Run: headless pygame with SDL's dummy video driver; simulated clock (each Clock.tick advances the game by its frame time, no real sleeping); random seed 0; keys injected as events and as key.get_pressed() state; no mouse input.
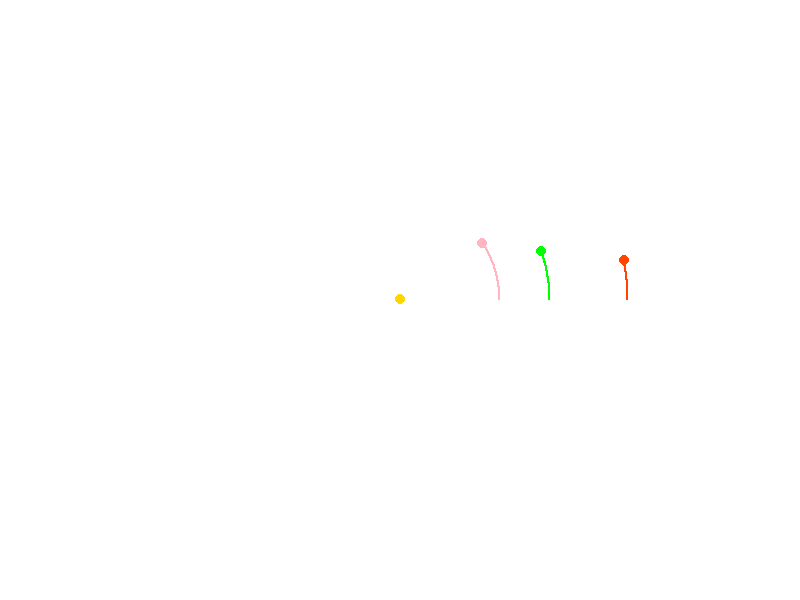
Frame 1 of 4 · flips 1–60 · no input
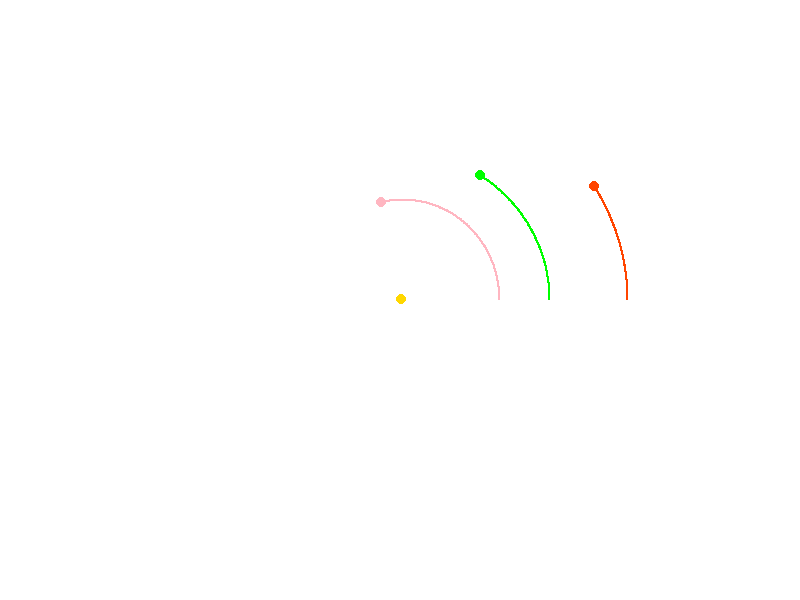
Frame 2 of 4 · flips 61–180 · tapped SPACE, RETURN · held RIGHT (→), D
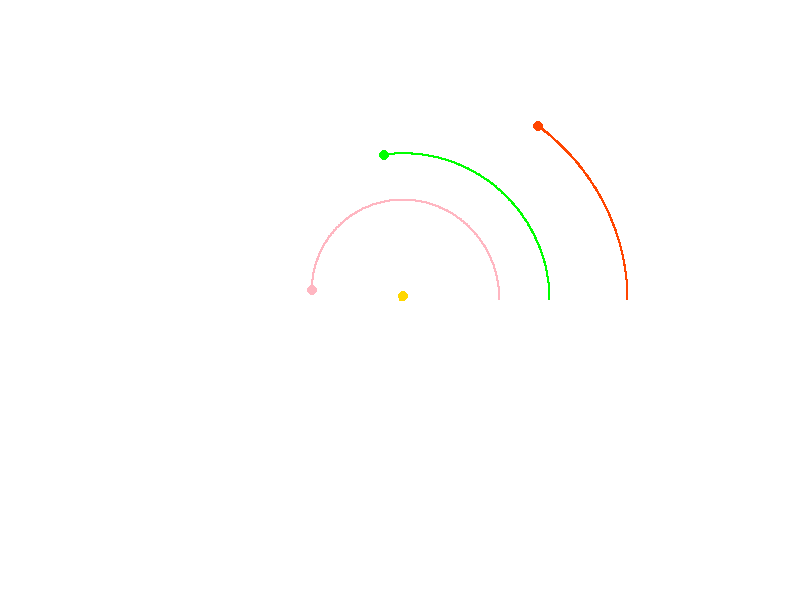
Frame 3 of 4 · flips 181–300 · held DOWN (↓), S
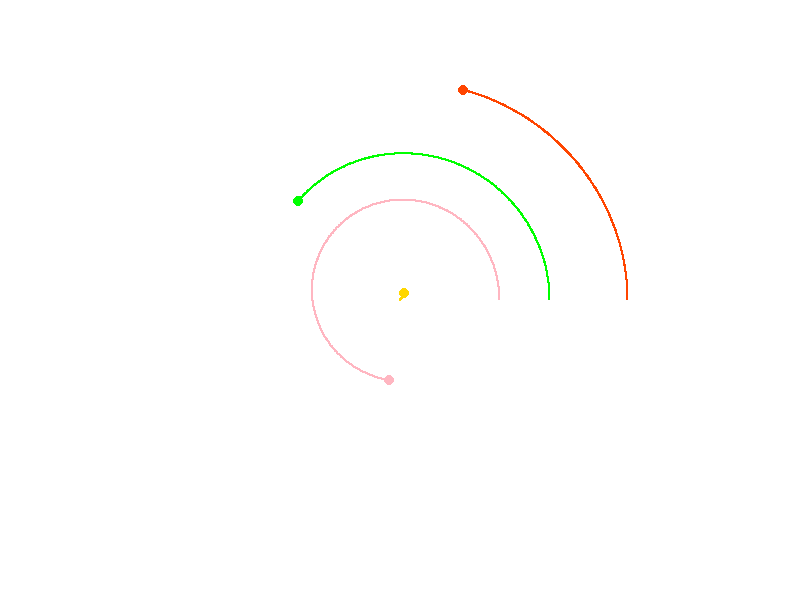
Frame 4 of 4 · flips 301–420 · held LEFT (←), A, UP (↑), W

The pygame program that drew these frames:

import pygame
import math

# Инициализация pygame
pygame.init()

# Параметры окна
WIDTH, HEIGHT = 800, 600
screen = pygame.display.set_mode((WIDTH, HEIGHT))
pygame.display.set_caption("Симуляция Солнечной системы")

# Константы
G = 0.1  # Гравитационная постоянная
TIME_STEP = 1  # Шаг времени

# Цвета
COLORS = {
    "background": (255, 255, 255),
    "sun": (255, 215, 0),
    "venus": (255, 182, 193),
    "earth": (0, 255, 0),
    "mars": (255, 69, 0),
}

# Класс небесного тела
class CelestialBody:
    def __init__(self, mass, x, y, vx, vy, color):
        self.mass = mass
        self.x = x
        self.y = y
        self.vx = vx
        self.vy = vy
        self.color = color
        self.trajectory = []

    def update(self, bodies):
        fx, fy = 0, 0
        for body in bodies:
            if body is not self:
                dx = body.x - self.x
                dy = body.y - self.y
                distance = math.sqrt(dx**2 + dy**2)
                if distance > 0:
                    force = G * self.mass * body.mass / distance**2
                    fx += force * dx / distance
                    fy += force * dy / distance

        # Обновление скорости и позиции
        self.vx += fx / self.mass * TIME_STEP
        self.vy += fy / self.mass * TIME_STEP
        self.x += self.vx * TIME_STEP
        self.y += self.vy * TIME_STEP

        # Сохранение траектории
        self.trajectory.append((int(self.x), int(self.y)))
        if len(self.trajectory) > 500:  # Ограничение длины траектории
            self.trajectory.pop(0)

    def draw(self):
        for point in self.trajectory:
            pygame.draw.circle(screen, self.color, point, 1)  # Траектория
        pygame.draw.circle(screen, self.color, (int(self.x), int(self.y)), 5)  # Само тело

# Создание объектов
sun = CelestialBody(1000, WIDTH // 2, HEIGHT // 2, 0, 0, COLORS["sun"])

venus = CelestialBody(8, WIDTH // 2 + 100, HEIGHT // 2, 0, -math.sqrt(G * sun.mass / 100), COLORS["venus"])
earth = CelestialBody(10, WIDTH // 2 + 150, HEIGHT // 2, 0, -math.sqrt(G * sun.mass / 150), COLORS["earth"])
mars = CelestialBody(7, WIDTH // 2 + 228, HEIGHT // 2, 0, -math.sqrt(G * sun.mass / 228), COLORS["mars"])

bodies = [sun, venus, earth, mars]

# Основной цикл программы
running = True
clock = pygame.time.Clock()

while running:
    screen.fill(COLORS["background"])

    for event in pygame.event.get():
        if event.type == pygame.QUIT:
            running = False

    # Обновление состояний и отрисовка
    for body in bodies:
        body.update(bodies)
        body.draw()

    pygame.display.flip()
    clock.tick(60)

pygame.quit()
